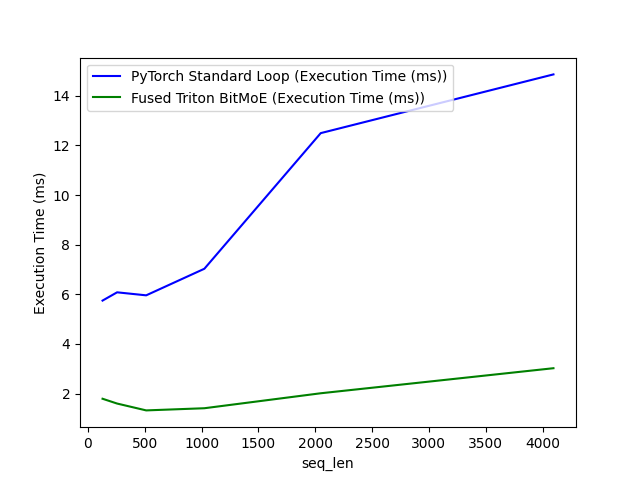

Data behind this chart, as committed beside it:
seq_len, PyTorch Standard Loop (Execution Time (m…, Fused Triton BitMoE (Execution Time (ms)…
128, 5.748, 1.793
256, 6.08, 1.6
512, 5.959, 1.324
1024, 7.03, 1.411
2048, 12.49, 2.014
4096, 14.86, 3.023
